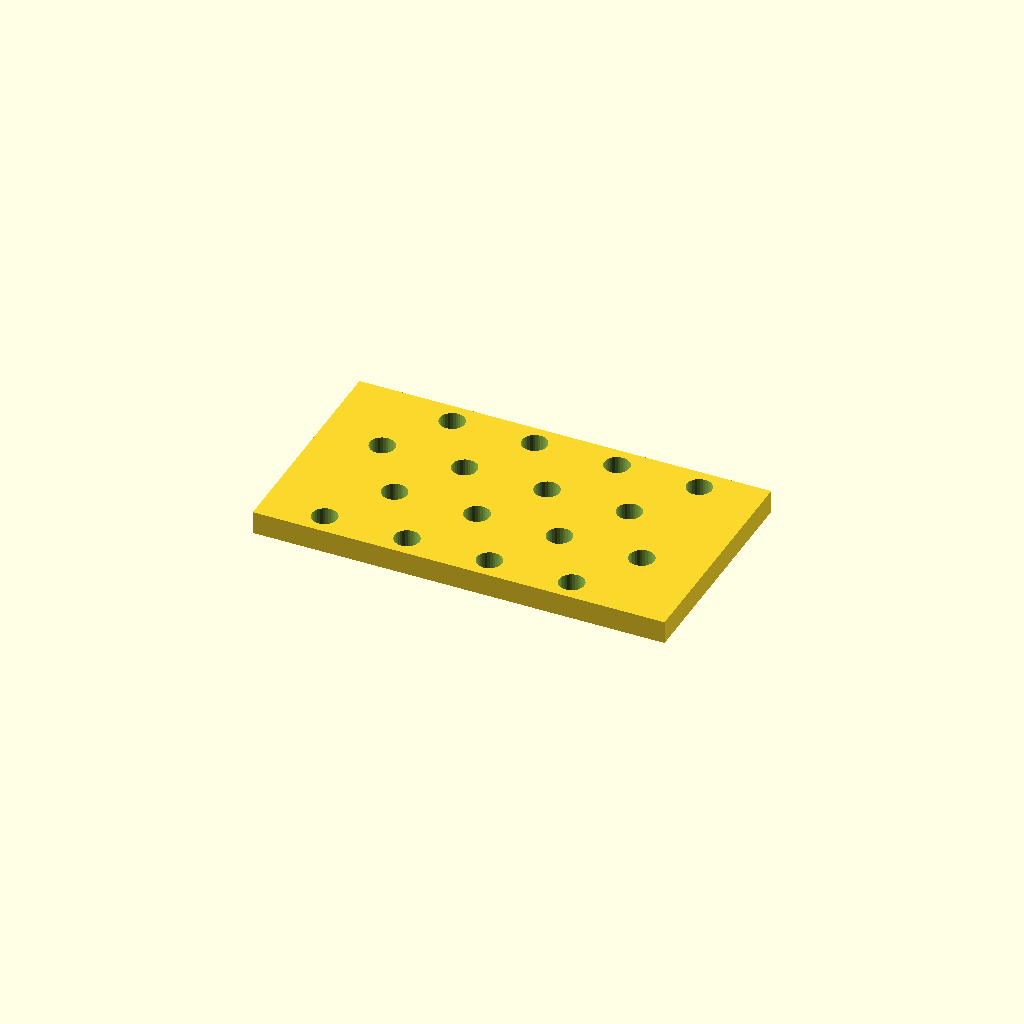
Cell 1: the model at its default parameters.
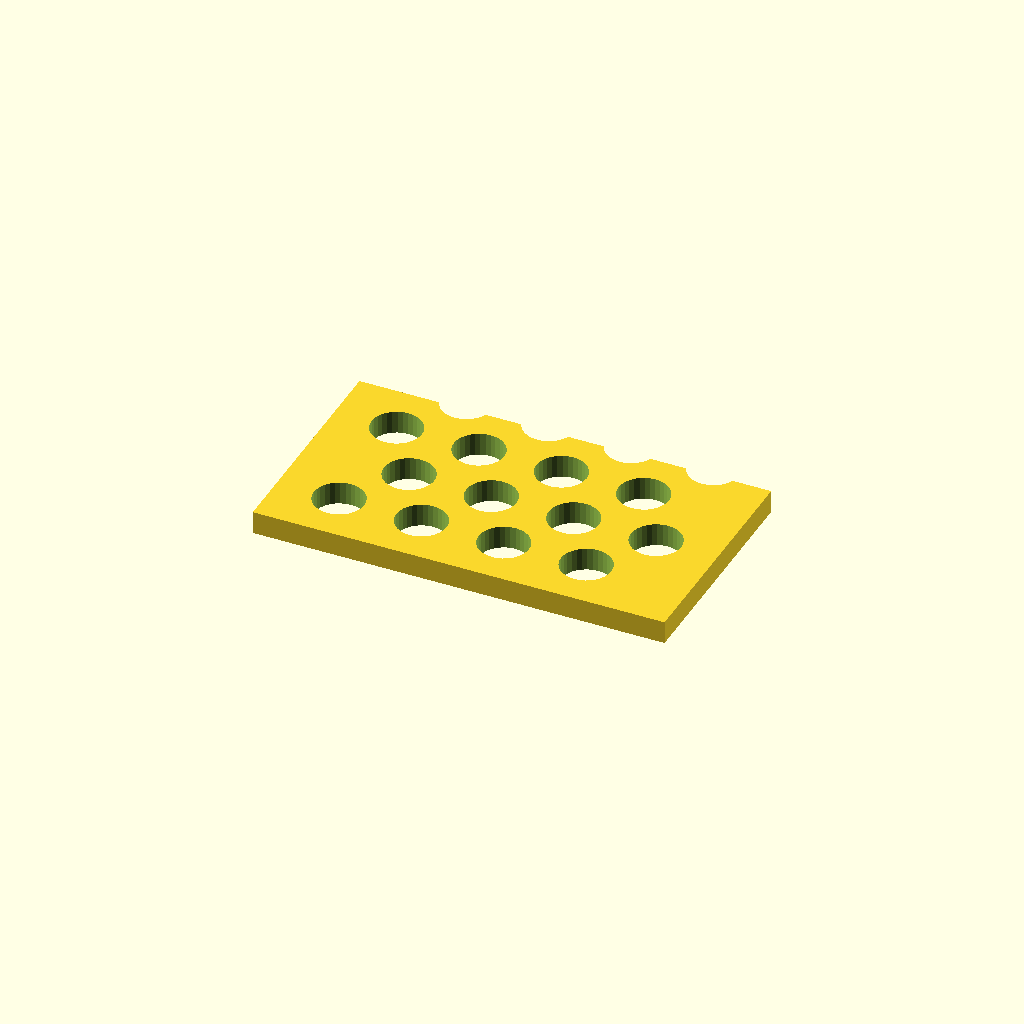
Cell 2: the same model with hole_d = 11.
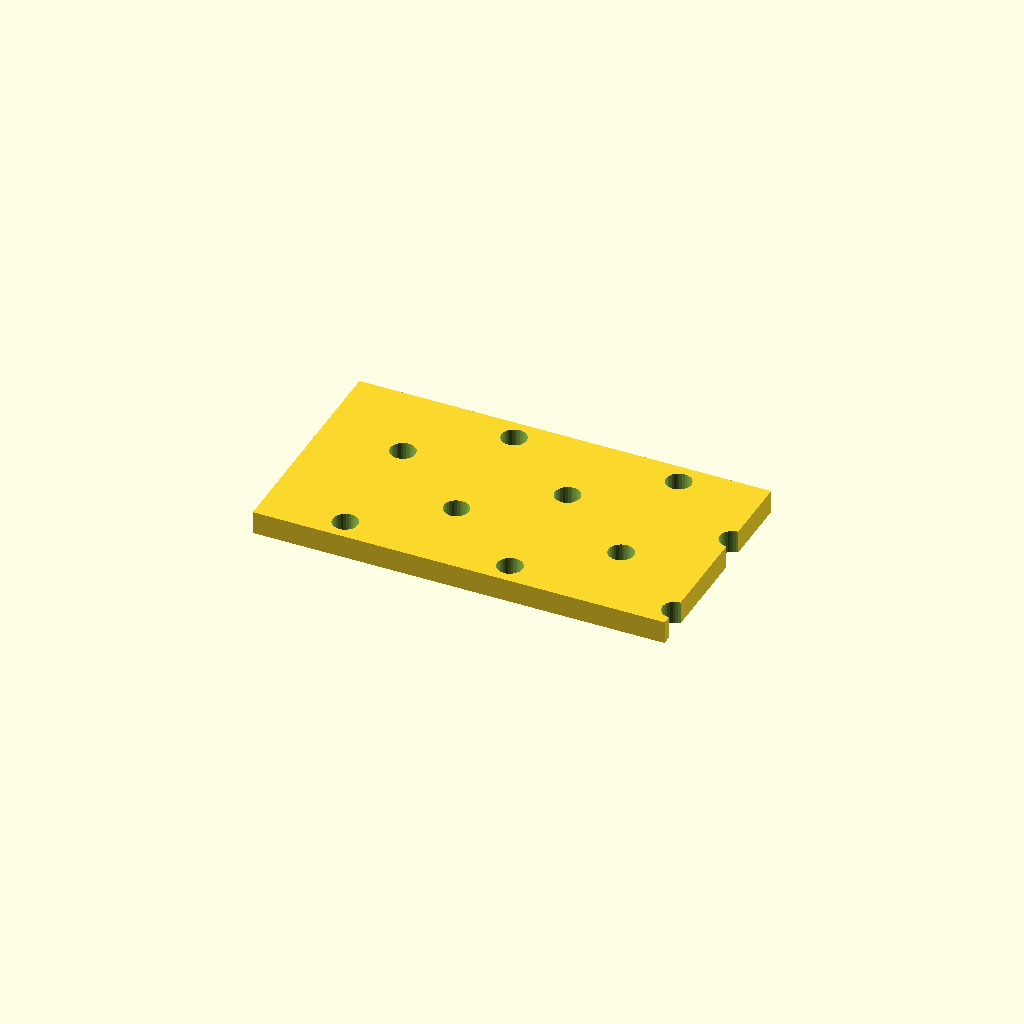
Cell 3: pitch_x = 36 (everything else at default).
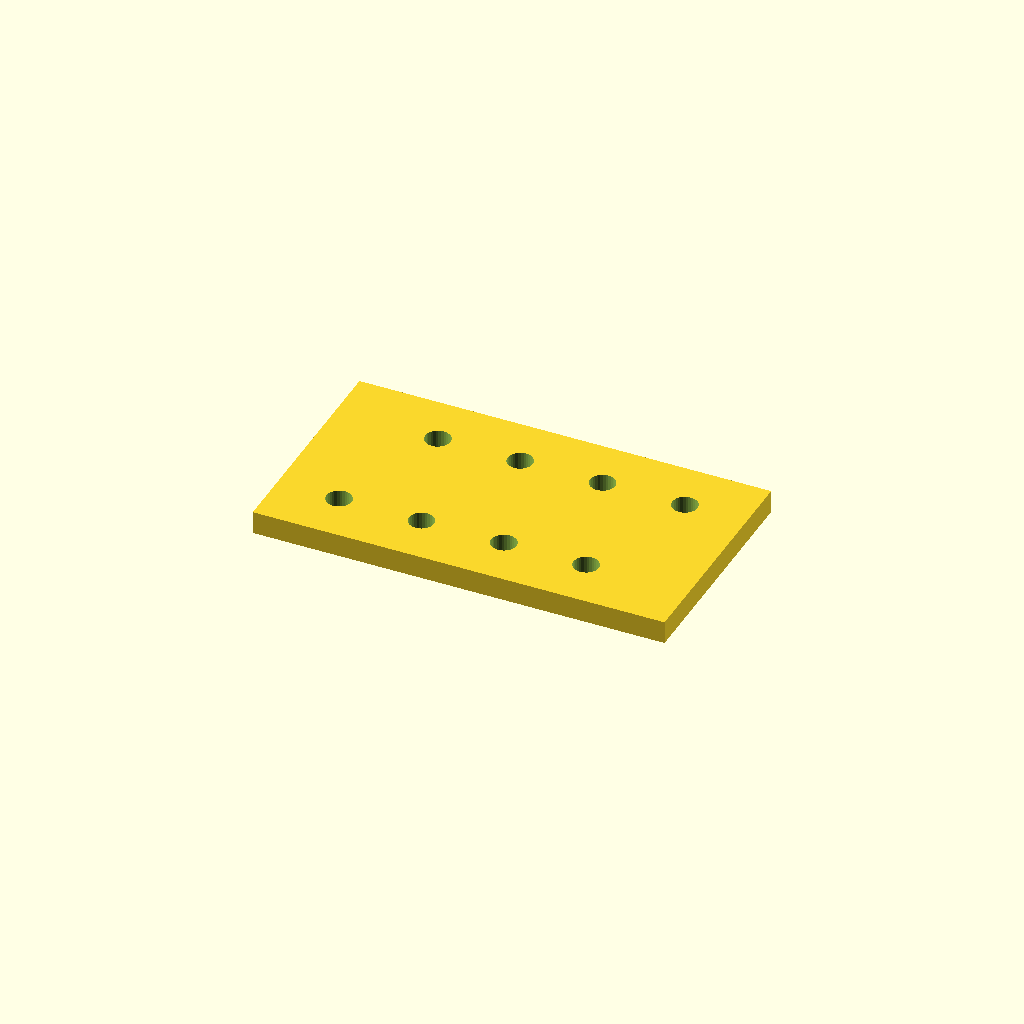
Cell 4: pitch_y = 27 (everything else at default).
All cells are drawn from one camera (rotation 55°, 0°, 25°, orthographic, colour scheme Cornfield), so only the parameter changes between them.
OpenSCAD source file optional_data/data/place1/perfpanels/part_0203.scad:
$fn = 32;

// ----------------------------------------------------------------------
// Perforated panel 90 x 50 x 5
// 4 x 4 Ø5.5 holes, checker layout
// ----------------------------------------------------------------------

// --- parameters (mm) ---
panel = [90, 50, 5];  // overall size (x, y, z)
hole_d = 5.5;         // hole diameter
pitch_x = 18;         // hole pitch along X
pitch_y = 13.5;       // hole pitch along Y

// --- derived feature positions (mm) ---
margin = hole_d / 2 + 2;            // = 4.75   clearance from the panel edge
row_offset = pitch_x / 2;           // = 9   shift of every other row
cols = floor((panel[0] - 2 * margin - row_offset) / pitch_x) + 1;  // = 4   how many columns fit in X
rows = floor((panel[1] - 2 * margin) / pitch_y) + 1;  // = 4   how many rows fit in Y
span_x = (cols - 1) * pitch_x + row_offset;  // = 63   width of the field
span_y = (rows - 1) * pitch_y;      // = 40.5   height of the field
origin_x = -span_x / 2;             // = -31.5   X of the first hole
origin_y = -span_y / 2;             // = -20.25   Y of the first row
holes = rows * cols;                // = 16   holes in total
feature_centers = [
  [origin_x + 0 * pitch_x, origin_y + 0 * pitch_y],
  [origin_x + 1 * pitch_x, origin_y + 0 * pitch_y],
  [origin_x + 2 * pitch_x, origin_y + 0 * pitch_y],
  [origin_x + 3 * pitch_x, origin_y + 0 * pitch_y],
  [origin_x + row_offset + 0 * pitch_x, origin_y + 1 * pitch_y],
  [origin_x + row_offset + 1 * pitch_x, origin_y + 1 * pitch_y],
  [origin_x + row_offset + 2 * pitch_x, origin_y + 1 * pitch_y],
  [origin_x + row_offset + 3 * pitch_x, origin_y + 1 * pitch_y],
  [origin_x + 0 * pitch_x, origin_y + 2 * pitch_y],
  [origin_x + 1 * pitch_x, origin_y + 2 * pitch_y],
  [origin_x + 2 * pitch_x, origin_y + 2 * pitch_y],
  [origin_x + 3 * pitch_x, origin_y + 2 * pitch_y],
  [origin_x + row_offset + 0 * pitch_x, origin_y + 3 * pitch_y],
  [origin_x + row_offset + 1 * pitch_x, origin_y + 3 * pitch_y],
  [origin_x + row_offset + 2 * pitch_x, origin_y + 3 * pitch_y],
  [origin_x + row_offset + 3 * pitch_x, origin_y + 3 * pitch_y]
];   // hole centres, used verbatim by the cutter loop

// panel outline, every hole through
difference() {
  cube(panel, center = true);
  for (centre = feature_centers)
    translate([centre[0], centre[1], 0])
      cylinder(d = hole_d, h = panel[2] + 2, center = true);
}
Customizer parameters (derived from the source; name, type, default, range or options):
panel: vector, default [90, 50, 5]
hole_d: number, default 5.5
pitch_x: number, default 18
pitch_y: number, default 13.5
